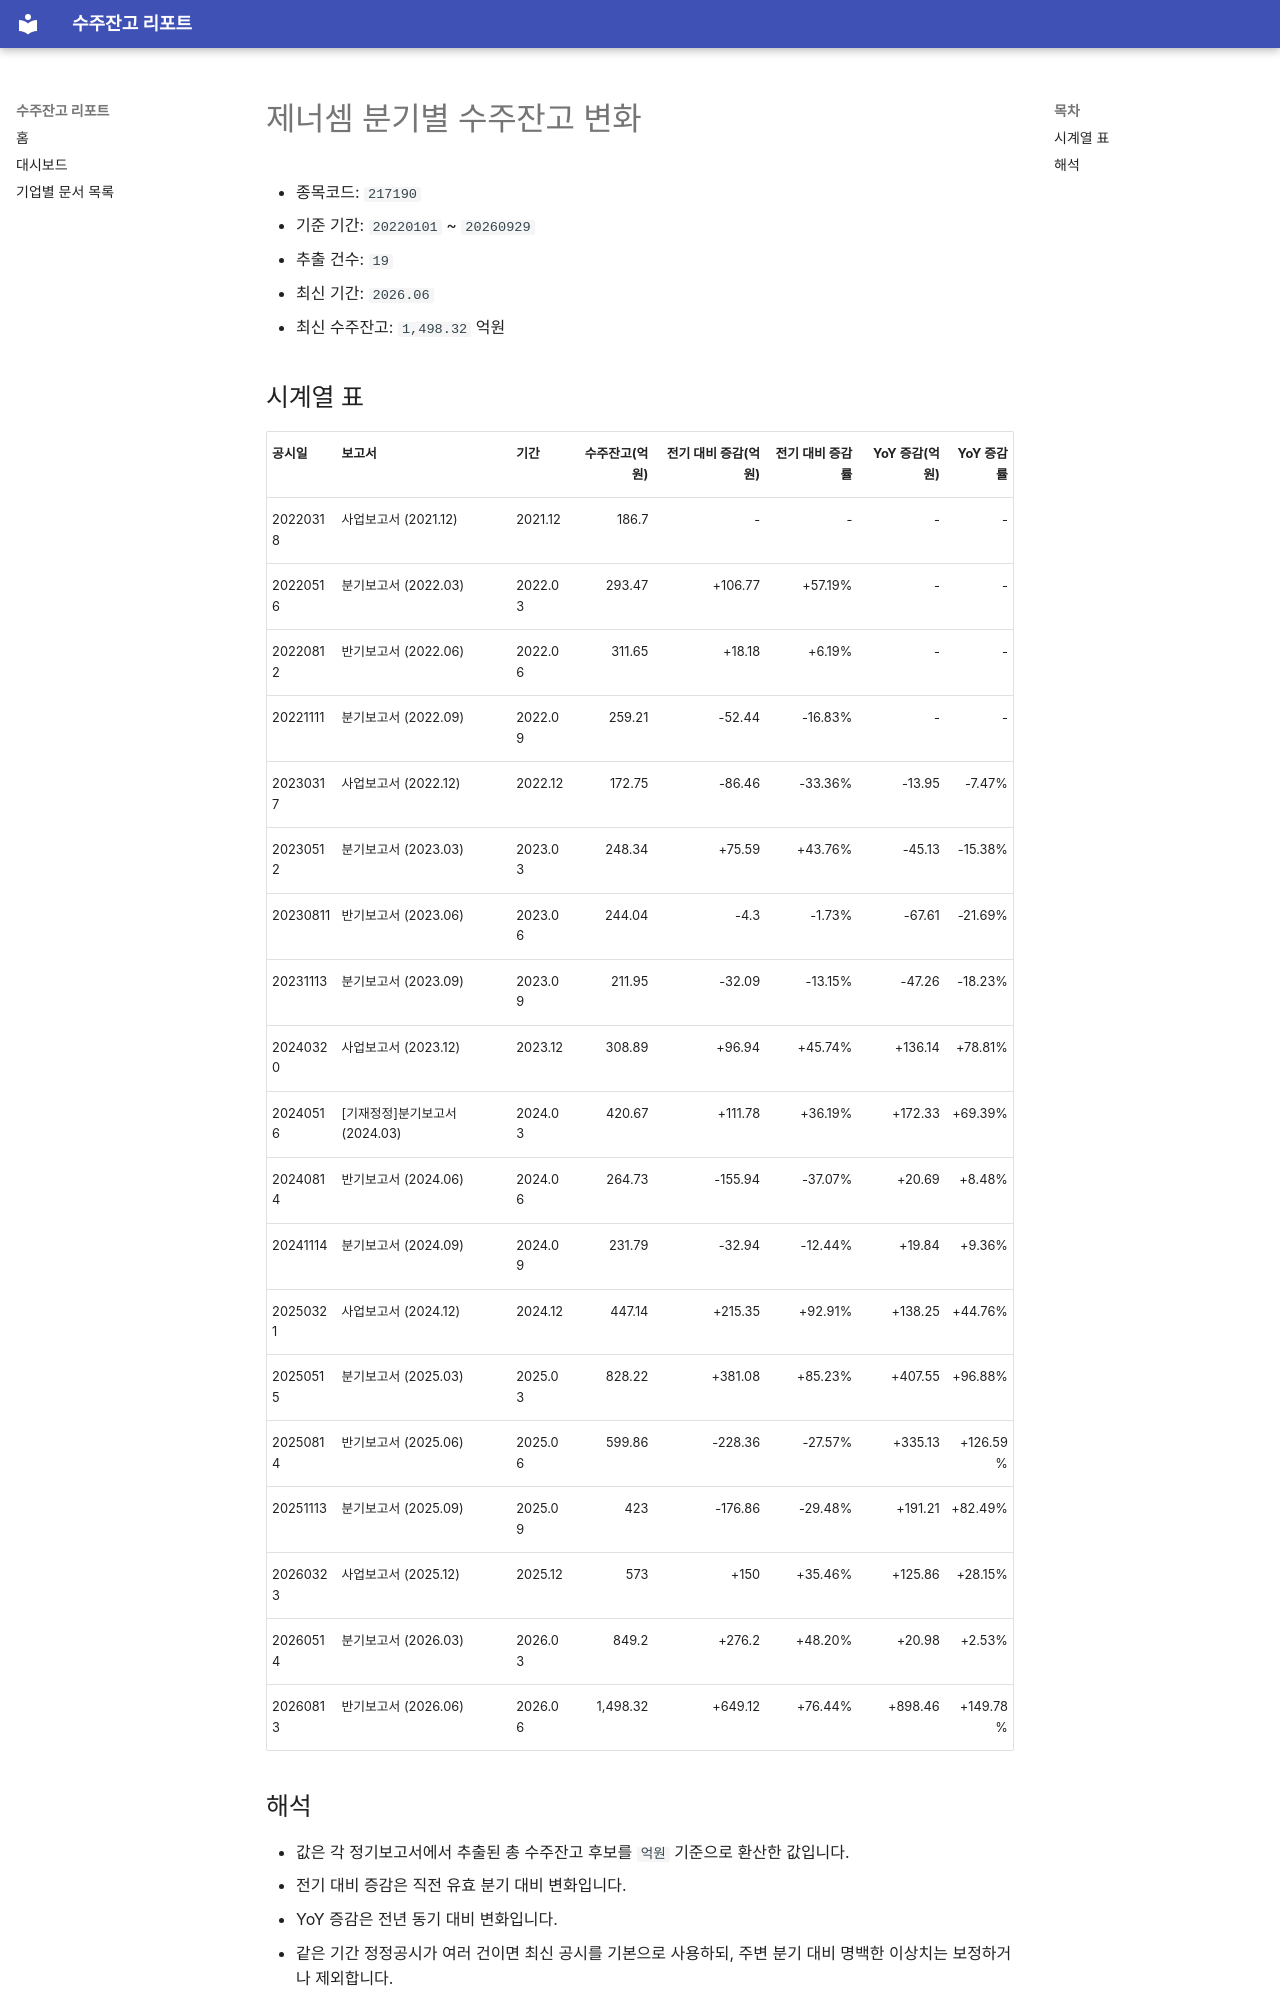

repository: agent-jaden/order-backlog-dashboard · page: companies/제너셈_수주잔고(217190)/index.html · generator: mkdocs

# 제너셈 분기별 수주잔고 변화

- 종목코드: `217190`
- 기준 기간: `20220101` ~ `20260929`
- 추출 건수: `19`
- 최신 기간: `2026.06`
- 최신 수주잔고: `1,498.32` 억원

## 시계열 표

| 공시일 | 보고서 | 기간 | 수주잔고(억원) | 전기 대비 증감(억원) | 전기 대비 증감률 | YoY 증감(억원) | YoY 증감률 |
| --- | --- | --- | ---: | ---: | ---: | ---: | ---: |
| 20220318 | 사업보고서 (2021.12) | 2021.12 | 186.7 | - | - | - | - |
| 20220516 | 분기보고서 (2022.03) | 2022.03 | 293.47 | +106.77 | +57.19% | - | - |
| 20220812 | 반기보고서 (2022.06) | 2022.06 | 311.65 | +18.18 | +6.19% | - | - |
| 20221111 | 분기보고서 (2022.09) | 2022.09 | 259.21 | -52.44 | -16.83% | - | - |
| 20230317 | 사업보고서 (2022.12) | 2022.12 | 172.75 | -86.46 | -33.36% | -13.95 | -7.47% |
| 20230512 | 분기보고서 (2023.03) | 2023.03 | 248.34 | +75.59 | +43.76% | -45.13 | -15.38% |
| 20230811 | 반기보고서 (2023.06) | 2023.06 | 244.04 | -4.3 | -1.73% | -67.61 | -21.69% |
| 20231113 | 분기보고서 (2023.09) | 2023.09 | 211.95 | -32.09 | -13.15% | -47.26 | -18.23% |
| 20240320 | 사업보고서 (2023.12) | 2023.12 | 308.89 | +96.94 | +45.74% | +136.14 | +78.81% |
| 20240516 | [기재정정]분기보고서 (2024.03) | 2024.03 | 420.67 | +111.78 | +36.19% | +172.33 | +69.39% |
| 20240814 | 반기보고서 (2024.06) | 2024.06 | 264.73 | -155.94 | -37.07% | +20.69 | +8.48% |
| 20241114 | 분기보고서 (2024.09) | 2024.09 | 231.79 | -32.94 | -12.44% | +19.84 | +9.36% |
| 20250321 | 사업보고서 (2024.12) | 2024.12 | 447.14 | +215.35 | +92.91% | +138.25 | +44.76% |
| 20250515 | 분기보고서 (2025.03) | 2025.03 | 828.22 | +381.08 | +85.23% | +407.55 | +96.88% |
| 20250814 | 반기보고서 (2025.06) | 2025.06 | 599.86 | -228.36 | -27.57% | +335.13 | +126.59% |
| 20251113 | 분기보고서 (2025.09) | 2025.09 | 423 | -176.86 | -29.48% | +191.21 | +82.49% |
| 20260323 | 사업보고서 (2025.12) | 2025.12 | 573 | +150 | +35.46% | +125.86 | +28.15% |
| 20260514 | 분기보고서 (2026.03) | 2026.03 | 849.2 | +276.2 | +48.20% | +20.98 | +2.53% |
| 20260813 | 반기보고서 (2026.06) | 2026.06 | 1,498.32 | +649.12 | +76.44% | +898.46 | +149.78% |
